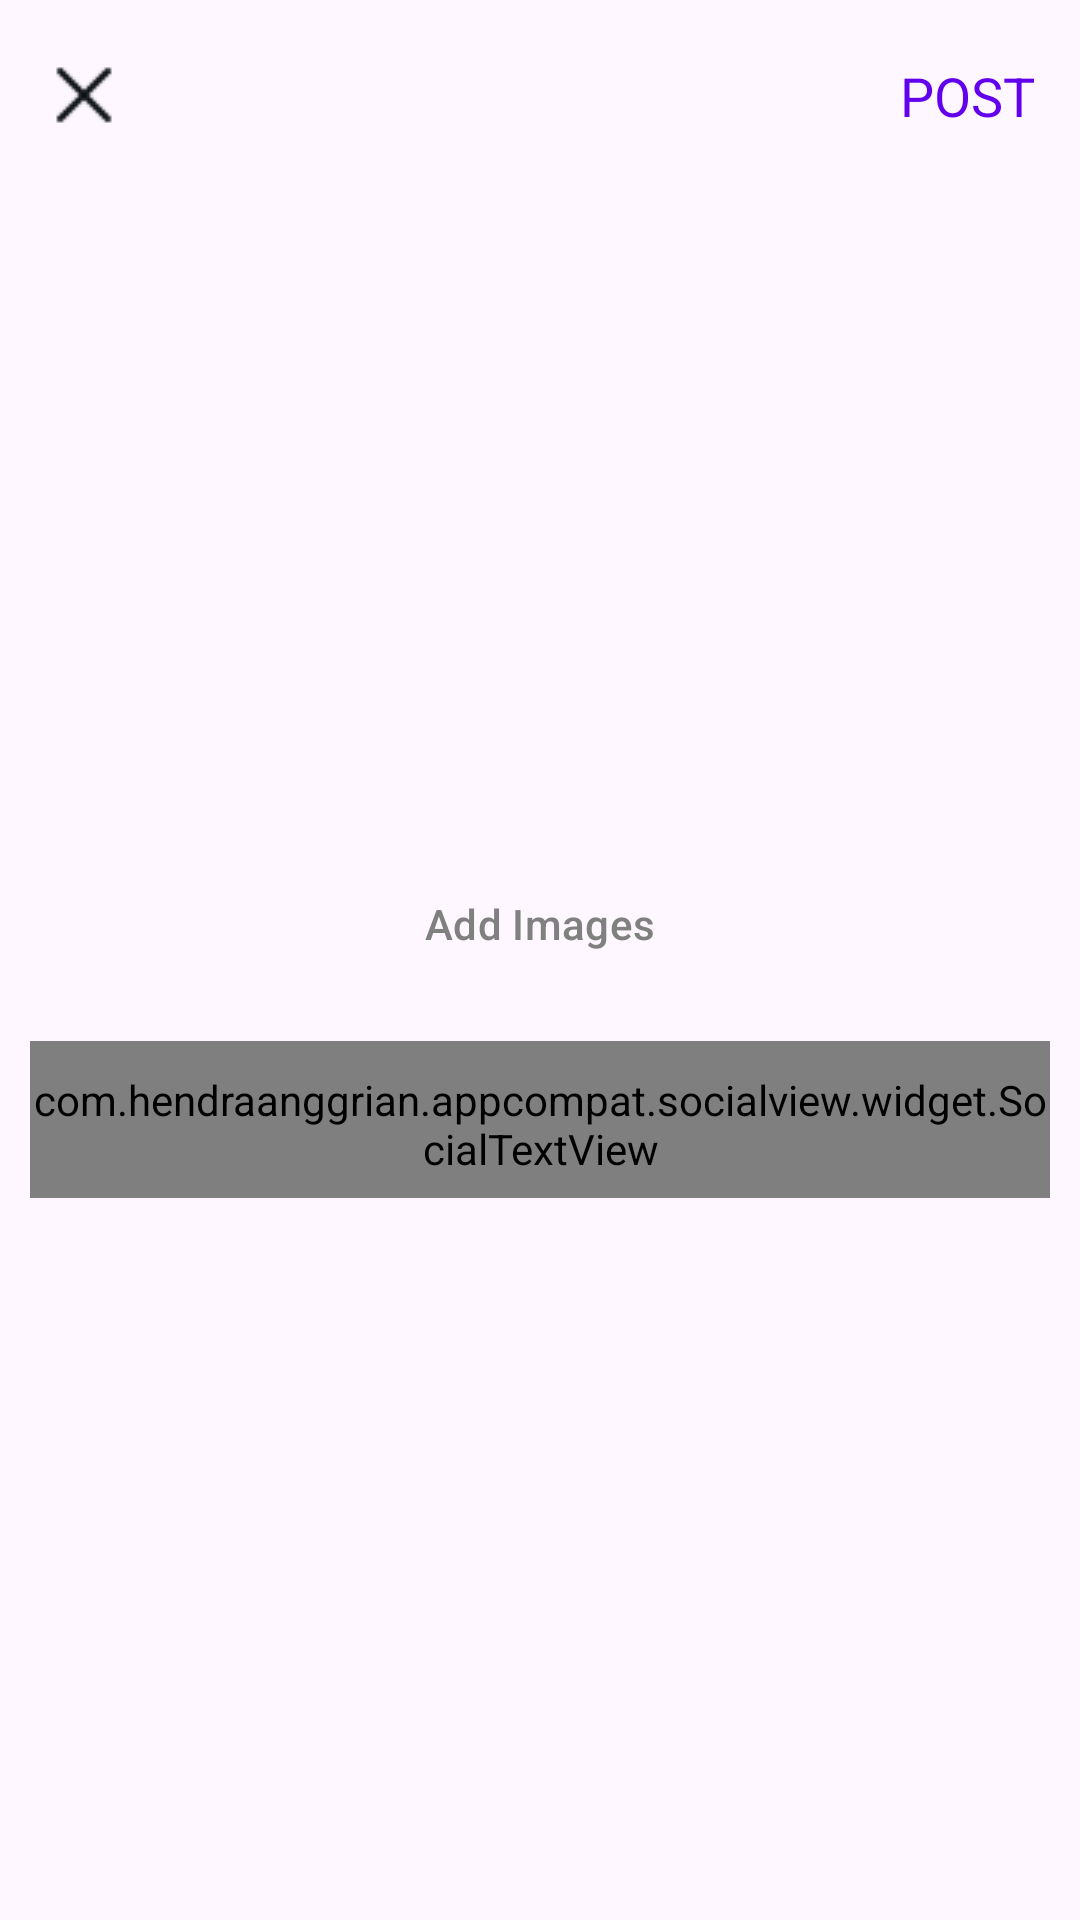

The Android layout XML behind this screen, and the referenced resources:
<!-- AndroidManifest.xml: application theme Theme.MyProject -->
<!-- res/layout/activity_post.xml -->
<?xml version="1.0" encoding="utf-8"?>
<LinearLayout xmlns:android="http://schemas.android.com/apk/res/android"
    xmlns:app="http://schemas.android.com/apk/res-auto"
    xmlns:tools="http://schemas.android.com/tools"
    android:orientation="vertical"
    android:id="@+id/main"
    android:layout_width="match_parent"
    android:layout_height="match_parent"
    tools:context=".post.PostActivity">

    <com.google.android.material.appbar.AppBarLayout
        android:layout_width="match_parent"
        android:layout_height="wrap_content"
        android:id="@+id/bar"
        android:background="?android:attr/windowBackground">

        <androidx.appcompat.widget.Toolbar
            android:layout_width="match_parent"
            android:layout_height="wrap_content"
            android:background="?android:attr/windowBackground"
            android:id="@+id/toolbar">
            <RelativeLayout
                android:layout_width="match_parent"
                android:layout_height="wrap_content">

                <ImageView
                    android:layout_width="wrap_content"
                    android:layout_height="wrap_content"
                    android:layout_alignParentStart="true"
                    android:src="@drawable/close"
                    android:id="@+id/close"/>

                <TextView
                    android:id="@+id/post"
                    android:layout_width="wrap_content"
                    android:layout_height="wrap_content"
                    android:layout_alignParentEnd="true"
                    android:layout_centerVertical="true"
                    android:layout_marginEnd="15dp"
                    android:text="POST"
                    android:textColor="@color/design_default_color_primary"
                    android:textSize="18sp"/>
            </RelativeLayout>
        </androidx.appcompat.widget.Toolbar>
    </com.google.android.material.appbar.AppBarLayout>

    <LinearLayout
        android:layout_width="match_parent"
        android:layout_height="wrap_content"
        android:padding="10dp"
        android:orientation="vertical">
        
        <androidx.recyclerview.widget.RecyclerView
            android:id="@+id/image_added"
            android:layout_width="match_parent"
            android:layout_height="600px"
            android:layout_marginBottom="10dp"
            android:orientation="horizontal"
            app:layoutManager="androidx.recyclerview.widget.LinearLayoutManager"
            tools:ignore="SpeakableTextPresentCheck"
            tools:listitem="@layout/item_image" />
        <Button
            android:id="@+id/image_add_btn"
            style="@style/Widget.Material3.Button.OutlinedButton"
            app:strokeColor="@color/pink"
            android:textColor="#808080"
            android:layout_width="match_parent"
            android:layout_height="wrap_content"
            android:text="Add Images"/>

        <com.hendraanggrian.appcompat.socialview.widget.SocialTextView
            android:id="@+id/description"
            android:layout_width="match_parent"
            android:layout_height="wrap_content"
            android:layout_marginTop="15dp"
            android:hint="Description..."
            android:maxLines="5"
            android:inputType="textMultiLine"
            android:focusable="true"
            android:clickable="true"
            android:enabled="true"
            style="@style/Widget.AppCompat.EditText"
            app:socialFlags="hashtag|mention"
            app:hashtagColor="@color/blue"
            app:mentionColor="#FF0000"/>

    </LinearLayout>


</LinearLayout>
<!-- res/layout/item_image.xml (included above) -->
<?xml version="1.0" encoding="utf-8"?>
<ImageView
    xmlns:android="http://schemas.android.com/apk/res/android"
    android:id="@+id/image_item"
    android:layout_width="150dp"
    android:layout_height="250dp"
    android:scaleType="centerCrop"
    android:layout_margin="5dp"
    />
<!-- resources referenced by this layout -->
<resources>
  <color name="blue">#1E88E5</color>
  <color name="pink">#C13584</color>
  <!-- drawable close: png bitmap (drawable, 353 bytes) -->
  <style name="Theme.MyProject" parent="Base.Theme.MyProject" />
  <style name="Base.Theme.MyProject" parent="Theme.Material3.DayNight.NoActionBar">
          
          
          <item name="android:statusBarColor">@android:color/transparent</item>
      </style>
</resources>
